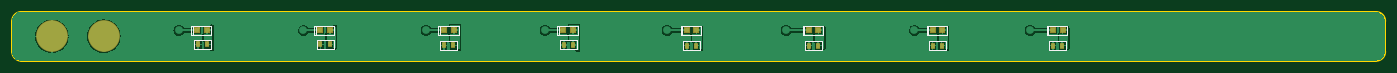
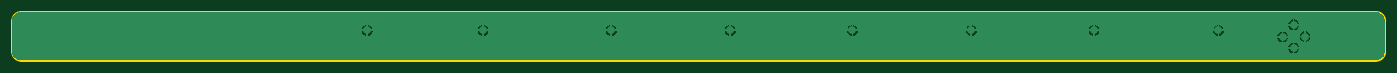
Circuit board: 10 layer files. Board 225.0 x 8.0 mm.
- bottom_copper: PCB1.GBL (9146 bytes)
- bottom_silk: PCB1.GBO (268 bytes)
- paste: PCB1.GBP (266 bytes)
- bottom_mask: PCB1.GBS (271 bytes)
- outline: PCB1.GKO (271 bytes)
- outline: PCB1.GM1 (670 bytes)
- top_copper: PCB1.GTL (19948 bytes)
- top_silk: PCB1.GTO (3143 bytes)
- paste: PCB1.GTP (979 bytes)
- top_mask: PCB1.GTS (979 bytes)

=== bottom_copper: PCB1.GBL (9146 bytes, source omitted) ===
=== bottom_silk: PCB1.GBO ===
G04*
G04 #@! TF.GenerationSoftware,Altium Limited,Altium Designer,22.1.2 (22)*
G04*
G04 Layer_Color=32896*
%FSLAX44Y44*%
%MOMM*%
G71*
G04*
G04 #@! TF.SameCoordinates,B00DDC5C-F8D0-431D-9E70-9109967B179A*
G04*
G04*
G04 #@! TF.FilePolarity,Positive*
G04*
G01*
G75*
M02*

=== paste: PCB1.GBP ===
G04*
G04 #@! TF.GenerationSoftware,Altium Limited,Altium Designer,22.1.2 (22)*
G04*
G04 Layer_Color=128*
%FSLAX44Y44*%
%MOMM*%
G71*
G04*
G04 #@! TF.SameCoordinates,B00DDC5C-F8D0-431D-9E70-9109967B179A*
G04*
G04*
G04 #@! TF.FilePolarity,Positive*
G04*
G01*
G75*
M02*

=== bottom_mask: PCB1.GBS ===
G04*
G04 #@! TF.GenerationSoftware,Altium Limited,Altium Designer,22.1.2 (22)*
G04*
G04 Layer_Color=16711935*
%FSLAX44Y44*%
%MOMM*%
G71*
G04*
G04 #@! TF.SameCoordinates,B00DDC5C-F8D0-431D-9E70-9109967B179A*
G04*
G04*
G04 #@! TF.FilePolarity,Negative*
G04*
G01*
G75*
M02*

=== outline: PCB1.GKO ===
G04*
G04 #@! TF.GenerationSoftware,Altium Limited,Altium Designer,22.1.2 (22)*
G04*
G04 Layer_Color=16711935*
%FSLAX44Y44*%
%MOMM*%
G71*
G04*
G04 #@! TF.SameCoordinates,B00DDC5C-F8D0-431D-9E70-9109967B179A*
G04*
G04*
G04 #@! TF.FilePolarity,Positive*
G04*
G01*
G75*
M02*

=== outline: PCB1.GM1 ===
G04*
G04 #@! TF.GenerationSoftware,Altium Limited,Altium Designer,22.1.2 (22)*
G04*
G04 Layer_Color=16711935*
%FSLAX44Y44*%
%MOMM*%
G71*
G04*
G04 #@! TF.SameCoordinates,B00DDC5C-F8D0-431D-9E70-9109967B179A*
G04*
G04*
G04 #@! TF.FilePolarity,Positive*
G04*
G01*
G75*
%ADD17C,0.2540*%
D17*
X10000Y50000D02*
G03*
X25000Y35000I15000J0D01*
G01*
X2260000Y100000D02*
G03*
X2245000Y115000I-15000J-0D01*
G01*
Y35000D02*
G03*
X2260000Y50000I0J15000D01*
G01*
X25000Y115000D02*
G03*
X10000Y100000I0J-15000D01*
G01*
X25000Y115000D02*
X2245000Y115000D01*
X10000Y50000D02*
Y55000D01*
X2260000Y50000D02*
Y100000D01*
X25000Y35000D02*
X2245000Y35000D01*
X10000Y55000D02*
Y100000D01*
M02*

=== top_copper: PCB1.GTL (19948 bytes, source omitted) ===
=== top_silk: PCB1.GTO ===
G04*
G04 #@! TF.GenerationSoftware,Altium Limited,Altium Designer,22.1.2 (22)*
G04*
G04 Layer_Color=65535*
%FSLAX44Y44*%
%MOMM*%
G71*
G04*
G04 #@! TF.SameCoordinates,B00DDC5C-F8D0-431D-9E70-9109967B179A*
G04*
G04*
G04 #@! TF.FilePolarity,Positive*
G04*
G01*
G75*
%ADD10C,0.2000*%
D10*
X507530Y77380D02*
X507540D01*
X507530Y85000D02*
Y92620D01*
X538010D01*
Y77380D02*
Y92620D01*
X507540Y77380D02*
X538010D01*
X507530D02*
Y85000D01*
X504990Y77380D02*
Y92620D01*
Y77380D02*
X507530D01*
X504990Y92620D02*
X507530D01*
X336240Y62200D02*
Y69620D01*
X308300D02*
X336240D01*
X308300Y54780D02*
Y69620D01*
Y54780D02*
X336240D01*
Y54980D02*
Y62200D01*
X303490Y92620D02*
X306030D01*
X303490Y77380D02*
X306030D01*
X303490D02*
Y92620D01*
X306030Y77380D02*
Y85000D01*
X306040Y77380D02*
X336510D01*
Y92620D01*
X306030D02*
X336510D01*
X306030Y85000D02*
Y92620D01*
Y77380D02*
X306040D01*
X536740Y54980D02*
Y62200D01*
X508800Y54780D02*
X536740D01*
X508800D02*
Y69620D01*
X536740D01*
Y62200D02*
Y69620D01*
X1337240Y52980D02*
Y60200D01*
X1309300Y52780D02*
X1337240D01*
X1309300D02*
Y67620D01*
X1337240D01*
Y60200D02*
Y67620D01*
X1308030Y77380D02*
X1308040D01*
X1308030Y85000D02*
Y92620D01*
X1338510D01*
Y77380D02*
Y92620D01*
X1308040Y77380D02*
X1338510D01*
X1308030D02*
Y85000D01*
X1305490Y77380D02*
Y92620D01*
Y77380D02*
X1308030D01*
X1305490Y92620D02*
X1308030D01*
X1508490D02*
X1511030D01*
X1508490Y77380D02*
X1511030D01*
X1508490D02*
Y92620D01*
X1511030Y77380D02*
Y85000D01*
X1511040Y77380D02*
X1541510D01*
Y92620D01*
X1511030D02*
X1541510D01*
X1511030Y85000D02*
Y92620D01*
Y77380D02*
X1511040D01*
X1539740Y52980D02*
Y60200D01*
X1511800Y52780D02*
X1539740D01*
X1511800D02*
Y67620D01*
X1539740D01*
Y60200D02*
Y67620D01*
X711030Y77380D02*
X711040D01*
X711030Y85000D02*
Y92620D01*
X741510D01*
Y77380D02*
Y92620D01*
X711040Y77380D02*
X741510D01*
X711030D02*
Y85000D01*
X708490Y77380D02*
Y92620D01*
Y77380D02*
X711030D01*
X708490Y92620D02*
X711030D01*
X1105490D02*
X1108030D01*
X1105490Y77380D02*
X1108030D01*
X1105490D02*
Y92620D01*
X1108030Y77380D02*
Y85000D01*
X1108040Y77380D02*
X1138510D01*
Y92620D01*
X1108030D02*
X1138510D01*
X1108030Y85000D02*
Y92620D01*
Y77380D02*
X1108040D01*
X903490Y92620D02*
X906030D01*
X903490Y77380D02*
X906030D01*
X903490D02*
Y92620D01*
X906030Y77380D02*
Y85000D01*
X906040Y77380D02*
X936510D01*
Y92620D01*
X906030D02*
X936510D01*
X906030Y85000D02*
Y92620D01*
Y77380D02*
X906040D01*
X1708030D02*
X1708040D01*
X1708030Y85000D02*
Y92620D01*
X1738510D01*
Y77380D02*
Y92620D01*
X1708040Y77380D02*
X1738510D01*
X1708030D02*
Y85000D01*
X1705490Y77380D02*
Y92620D01*
Y77380D02*
X1708030D01*
X1705490Y92620D02*
X1708030D01*
X1737240Y60200D02*
Y67620D01*
X1709300D02*
X1737240D01*
X1709300Y52780D02*
Y67620D01*
Y52780D02*
X1737240D01*
Y52980D02*
Y60200D01*
X1137240D02*
Y67620D01*
X1109300D02*
X1137240D01*
X1109300Y52780D02*
Y67620D01*
Y52780D02*
X1137240D01*
Y52980D02*
Y60200D01*
X935631Y60931D02*
Y68351D01*
X907691D02*
X935631D01*
X907691Y53511D02*
Y68351D01*
Y53511D02*
X935631D01*
Y53711D02*
Y60931D01*
X739240Y60430D02*
Y67850D01*
X711300D02*
X739240D01*
X711300Y53010D02*
Y67850D01*
Y53010D02*
X739240D01*
Y53210D02*
Y60430D01*
M02*

=== paste: PCB1.GTP ===
G04*
G04 #@! TF.GenerationSoftware,Altium Limited,Altium Designer,22.1.2 (22)*
G04*
G04 Layer_Color=8421504*
%FSLAX44Y44*%
%MOMM*%
G71*
G04*
G04 #@! TF.SameCoordinates,B00DDC5C-F8D0-431D-9E70-9109967B179A*
G04*
G04*
G04 #@! TF.FilePolarity,Positive*
G04*
G01*
G75*
%ADD11R,0.8000X0.8000*%
%ADD12R,0.6000X0.9000*%
%ADD13C,5.0000*%
D11*
X530770Y85000D02*
D03*
X514770D02*
D03*
X313270D02*
D03*
X329270D02*
D03*
X1331270D02*
D03*
X1315270D02*
D03*
X1518270D02*
D03*
X1534270D02*
D03*
X734270D02*
D03*
X718270D02*
D03*
X1115270D02*
D03*
X1131270D02*
D03*
X913270D02*
D03*
X929270D02*
D03*
X1731270D02*
D03*
X1715270D02*
D03*
D12*
X314770Y62000D02*
D03*
X329770D02*
D03*
X515270D02*
D03*
X530270D02*
D03*
X1315770Y60000D02*
D03*
X1330770D02*
D03*
X1518270D02*
D03*
X1533270D02*
D03*
X1730770D02*
D03*
X1715770D02*
D03*
X1130770D02*
D03*
X1115770D02*
D03*
X929161Y60731D02*
D03*
X914161D02*
D03*
X732770Y60230D02*
D03*
X717770D02*
D03*
D13*
X160000Y75000D02*
D03*
X75000D02*
D03*
M02*

=== top_mask: PCB1.GTS ===
G04*
G04 #@! TF.GenerationSoftware,Altium Limited,Altium Designer,22.1.2 (22)*
G04*
G04 Layer_Color=8388736*
%FSLAX44Y44*%
%MOMM*%
G71*
G04*
G04 #@! TF.SameCoordinates,B00DDC5C-F8D0-431D-9E70-9109967B179A*
G04*
G04*
G04 #@! TF.FilePolarity,Negative*
G04*
G01*
G75*
%ADD14R,1.0032X1.0032*%
%ADD15R,0.8032X1.1032*%
%ADD16C,5.2032*%
D14*
X530770Y85000D02*
D03*
X514770D02*
D03*
X313270D02*
D03*
X329270D02*
D03*
X1331270D02*
D03*
X1315270D02*
D03*
X1518270D02*
D03*
X1534270D02*
D03*
X734270D02*
D03*
X718270D02*
D03*
X1115270D02*
D03*
X1131270D02*
D03*
X913270D02*
D03*
X929270D02*
D03*
X1731270D02*
D03*
X1715270D02*
D03*
D15*
X314770Y62000D02*
D03*
X329770D02*
D03*
X515270D02*
D03*
X530270D02*
D03*
X1315770Y60000D02*
D03*
X1330770D02*
D03*
X1518270D02*
D03*
X1533270D02*
D03*
X1730770D02*
D03*
X1715770D02*
D03*
X1130770D02*
D03*
X1115770D02*
D03*
X929161Y60731D02*
D03*
X914161D02*
D03*
X732770Y60230D02*
D03*
X717770D02*
D03*
D16*
X160000Y75000D02*
D03*
X75000D02*
D03*
M02*
